pico-8 play session: hold ← + tap ❎

[t = 1 s] hold ← ~1s, tap ❎ ~2×
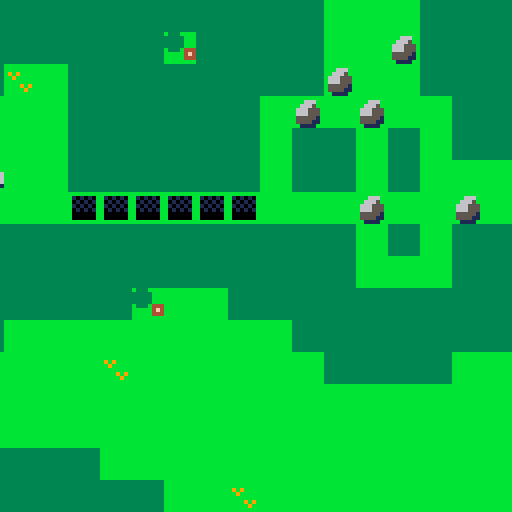
[t = 2 s] hold ← ~2s, tap ❎ ~4×
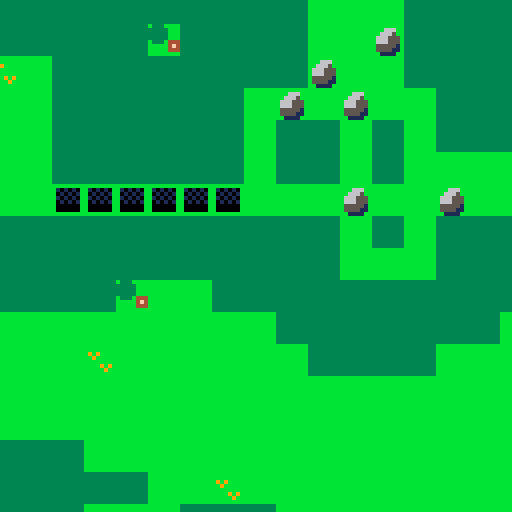
[t = 4 s] hold ← ~4s, tap ❎ ~7×
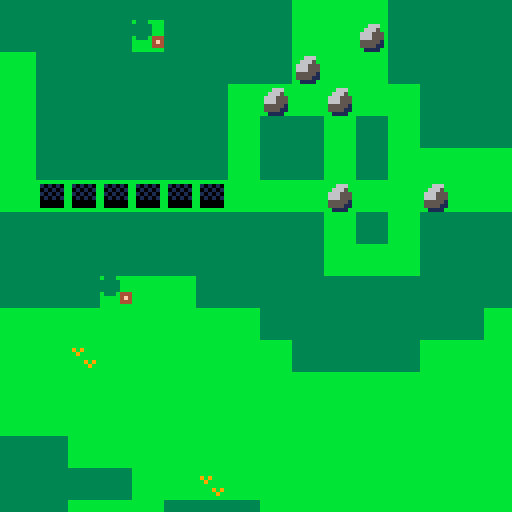
[t = 6 s] hold ← ~6s, tap ❎ ~10×
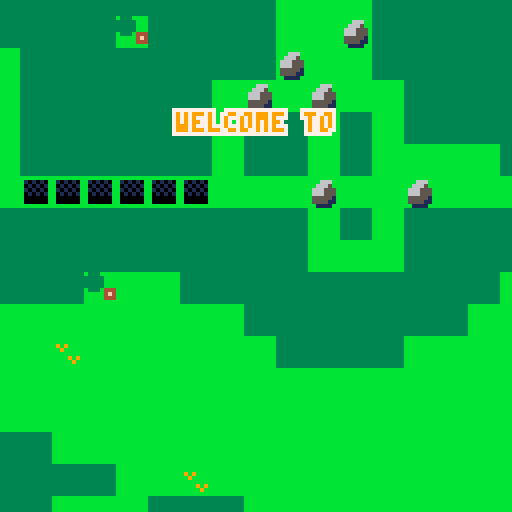
[t = 8 s] hold ← ~8s, tap ❎ ~14×
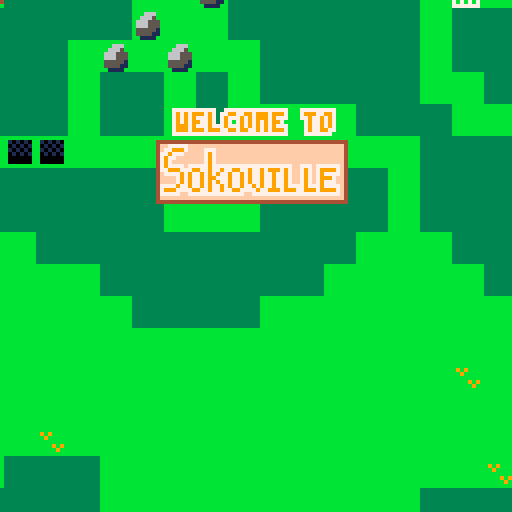

pico-8 cartridge
version 41
__lua__
-- sokoville
-- mike purdy

debug=false
--directions
dir_none=0
dir_up=1
dir_right=2
dir_down=3
dir_left=4
--states
state_title=1
state_game=2
state_end=3
--flags
f_solid=0
f_passable=1
f_hole=2
f_pushable=3
f_item=6
f_spawner=7
--sprites
s_void=0
s_title=10
s_item_frame=125
s_jump_boot=126
s_pull_glove=127
s_player=64
s_end=57
s_lumberjack=66
s_axe=88
s_kid_ball=67
s_ball=68	
s_kid_with_ball=s_kid_ball+16
s_kid_dog=69
s_dog=70
s_kid_with_dog=s_kid_dog+16
s_box=80
s_box_in_hole=81
s_rock=96
s_rock_in_hole=97
s_wood_pile=112
s_broken_bridge_start=36
s_broken_bridge_mid=35
s_broken_bridge_end=34
s_bridge=20
s_single_man=71
s_single_woman=72
s_couple=87
s_letter=113
s_letter_guy=65
s_gold_key=98
s_gold_lock=114
s_silver_key=99
s_silver_lock=115
s_tombstone=51
s_fisherman=73
s_fishing_rod=74
s_fisherman_with_rod=89
s_cop=74
s_gas_can=84
s_boat_man=82
s_button_off=100
s_button_on=101
s_button_lock_closed=116
s_button_lock_open=117
s_chicken=86
s_chicken_man=75
s_chicken_coop=52
s_propane=102
s_grill=53
s_hank_hill=103
s_peggy_hill=104
s_bobby_hill=105
s_luanne_platter=106
s_grandma=91
s_apple=92
s_heli_11=42
s_heli_12=43
s_heli_21=44
s_heli_22=45
--sfx
sfx_rollback=0
sfx_rewind=1
sfx_gateopen=2
sfx_gateclose=3
sfx_taskdone=4
sfx_buttondown=5
sfx_push=6
sfx_walk=7
function _init()
 cartdata('purdy_sokoville')
 music(0, 4000)
 minutes=0
 seconds=0
 state=state_intro
 step=1
 step_size=1
 max_rewind=225
 text_index=0
 build_ent(43*8,41*8,s_player)
 -- camera stuff
 cx,cy=0,0
 cdx,cdy=.7,.2
 cminx,cminy=0,0
 cmaxx,cmaxy=896,384
 -- tasks
 new_task=function(name,desc,ignore_default)
  local t=setmetatable({},{
   __index={
    count=0,
    target_count=ignore_default and 0 or 1,
    add_target=function(s)
     s.target_count+=1
    end,
    increment=function(s)
     s.count+=1
     if s:is_done() then
      sfx(sfx_taskdone)
     end
    end,
    is_done=function(s)
     return s.count>=s.target_count
    end,
   },
  })
  t.name=name
  t.desc=desc
  return t
 end
 tasks={
  new_task('help_old_lady',
   'help the old lady'
  ),
  new_task('return_dog',
   'find and return dog'
  ),
  new_task('deliver_letter',
   'deliver letter'
  ),
  new_task('return_ball',
   'find and return ball'
  ),
  new_task('give_fishing_rod',
   'help the fisherman'
  ),
  new_task('fix_bridge',
   'fix the bridge'
  ),
  new_task('play_match_maker',
   'play match maker'
  ),
  new_task('give_gas',
   'help the guy in boat shoes'
  ),
  new_task('save_bbq',
   'save the bbq'
  ),
  new_task('find_chickens',
   'find all the chickens',
   true
  )
 }
 -- item stuff
 items={
  'nothing',
 -- 'glove',
 -- 'boot',
 }
 equipped_item=1
 ents={}
 holes={
  every={},
  set=function(self,x,y,v)
   self[x]=self[x] or {}
   self[x][y]=v
   add(self.every,v)
  end,
  get=function(self,x,y)
   if not self[x] then
    return nil
   end
   return self[x][y]
  end
 }
 -- pull entities from map data
 for x=0,128 do
  for y=0,64 do
   local s=mget(x,y)
   local f=fget(s)
   -- is tile hole?
   if fget(s,f_hole) then
    holes:set(x*8,y*8,{})
   end
   -- is tile an entity spawn?
   if fget(s,f_spawner) then
    -- set the tile to grass
    mset(x,y,1)
    -- unless in bottom corners
    -- of the map
    if (x<29 and y>39) or 
       (x>110 and y>55) then
     mset(x,y,2)
    end
    local ent=build_ent(x*8,y*8,s)
    save(ent)
   end
  end
 end
 -- link buttons to
 -- button locks
 buttons={}
 button_locks={}
 button_lock_distance=41
 foreach(ents,function(e)
  if e.s==s_button_off then
   add(buttons,e)
  elseif e.s==s_button_lock_closed then
   add(button_locks,e)
  end
 end)
 foreach(button_locks,function(lock)
  lock.buttons={}
  foreach(buttons,function(button)
   if button.x>lock.x+4-button_lock_distance and
      button.y>lock.y+4-button_lock_distance and
      button.x<lock.x-4+button_lock_distance and
      button.y<lock.y-4+button_lock_distance then
    add(lock.buttons,button)
    button.lock=lock
   end
  end)
 end)
 print_map()
end

function build_ent(x,y,s)
 local ent={
  x=x,y=y,
  s=s,
  id=rnd(),
  avoid_hole=true,
  bg_draw=s==s_button_off or
          s==s_button_on,
  is_a=function(self,s)
   return self.s==s
  end,
 }
 ent.pushable=fget(s,f_pushable)
 ent.skip_rewind=not ent.pushable
 ent.is_item=fget(s,f_item)
 local add_to_ents=true
 if s==s_end then
  ent.crossable=true
 elseif s==s_grandma then
  ent.text="welcome to sokoville.\ncan you give me that apple?\n(hold 🅾️ ('z') to rewind)"
 elseif s==s_box then
  ent.can_fill=true
  ent.avoid_hold=false
 elseif s==s_rock then
  ent.can_fill=true
  ent.avoid_hold=false
 elseif s==s_fisherman_with_rod then
  ent.text='thanks a lot.\nfeels good to be back at it!'
 elseif s==s_fisherman then
  ent.text="i'd be fishing right now\nbut someone stole my\nfishing rod."
 elseif s==s_letter_guy then
  ent.text="i'm waiting for a letter\nfrom my son.\ni hope it comes soon."
 elseif s==s_single_man then
  ent.text='i wish i could find\na mate...'
 elseif s==s_single_woman then
  ent.text='where can i find a man\nwho will treat me right?'
 elseif s==s_kid_dog then
  ent.text='can you help me find my dog?'
 elseif s==s_kid_with_dog then 
  ent.text='thanks for finding my dog!'
 elseif s==s_lumberjack then
  ent.text="if you bring me my axe i\ncan give you some wood.\ni forgot it at home."
 elseif s==s_boat_man then
  mset(ent.x/8,ent.y/8,20)
  ent.text="i'm out of gas, can you\nhelp? i have some gloves\nthat you can have if you do."
 elseif s==s_pull_glove then
  mset(ent.x/8,ent.y/8,20)
 elseif s==s_kid_ball then
  ent.text='can you help me find\nmy ball? i lost it in the\nriver'
 elseif s==s_kid_with_ball then
  ent.text='yes! my ball!\nthanks!!'
 elseif s==s_button_off then
  ent.crossable=true
  ent.pushable=false
  ent.skip_rewind=true
 elseif s==s_chicken then
  find_first_task('find_chickens'):add_target()
 elseif s==s_chicken_man then
  ent.text="can you put my chickens in\nthe coop? i'll give you a\nnice pair of boots."
 elseif s==s_couple then
  ent.text="we're so happy we've\nmet eachother."
 elseif s==s_hank_hill then
  ent.text="can't believe i ran out of\npropane. mr strickland\nwould be so embarrased."
 elseif s==s_bobby_hill then
  ent.text="\ni'm starving!"
 elseif s==s_peggy_hill then
  ent.text="i hope hank gets the grill\nworking soon, i have a\nboggle tournament to go to."
 elseif s==s_luanne_platter then
  ent.text="i told buckley to come for\nthe bbq but he can't, he\nhas work at the meglomart."
 elseif s==s_player then
  add_to_ents=false
  player=ent
  ent.skip_rewind=false
 end
 if add_to_ents then
  add(ents, ent)
 end
 return ent
end

increment_timer=function()
 if state==state_end then
  return
 end
 seconds+=dt
 if seconds>59 then
  seconds=0
  minutes+=1
 end
end


function match_entities(e,oe)
 -- end tile
 if e==player and
    oe:is_a(s_end) then
  state=state_end
  e.s=0
  return true
 end
 if e:is_a(s_apple) and
    oe:is_a(s_grandma) then
  del(ents,e)
  oe.text="that was kind of you. see\nwho needs help by holding\n🅾️ and ❎ ('z' and 'x')"
  increment_task('help_old_lady')
  return true 
 end
 --rocks cant push rocks?
 --todo is this a good mechanic?
 --i think it may be
 --confusing for players
 --if oe:is_a(s_rock) and
 --   e:is_a(s_rock) then
 -- e.rollback=true
 -- return true
 --end
 -- give fishing rod to fisherman
 if e:is_a(s_fishing_rod) and
    oe:is_a(s_fisherman) then
  del(ents,e)
  del(ents,oe)
  build_ent(oe.x,oe.y,s_fisherman_with_rod)
  increment_task('give_fishing_rod')
  return true
 end
 -- give lumberjack their axe
 if e:is_a(s_axe) and
    oe:is_a(s_lumberjack) then
  del(ents,e)
  local half_cut=mget((oe.x/8)+1,oe.y/8)
  local cut=half_cut+16
  mset((oe.x/8)+1,oe.y/8,cut)
  build_ent(oe.x+8,oe.y+8,s_wood_pile)
  oe.text='thanks!\nhere, take this wood. maybe\nyou can fix the bridge.' 
  return true
 end
 -- keys and locks
 if (e:is_a(s_gold_key) and
    oe:is_a(s_gold_lock)) or
    (e:is_a(s_silver_key) and
    oe:is_a(s_silver_lock)) then
  del(ents,oe)
  del(ents,e)
  return true
 end
 if e:is_a(s_gas_can) and
    oe:is_a(s_boat_man) then
  del(ents,e)
  oe.text="thanks! these gloves should\nhelp you pull items.\nequip with ❎ ('x')!"
  build_ent(oe.x,oe.y+8,s_pull_glove)
  increment_task('give_gas')
  return true
 end
 -- propane to grill
 if e:is_a(s_propane) and
    oe:is_a(s_hank_hill) then
  del(ents,e)
  increment_task('save_bbq')
  oe.text='i tell you what, your an\nhonorary texan in my book\nfor helping like that.'
  return true
 end
 -- match up the couple
 if (e:is_a(s_single_man) and
    oe:is_a(s_single_woman)) or
    (e:is_a(s_single_woman) and
    oe:is_a(s_single_man)) then
  del(ents,oe)
  del(ents,e)
  build_ent(e.x,e.y,s_couple)
  increment_task('play_match_maker')
  return true
 end
 -- deliver letter to guy
 if e:is_a(s_letter) and
    oe:is_a(s_letter_guy) then
  del(ents,e)
  oe.text='thanks.\ntake this wood. maybe\nyou can fix the bridge.'
  build_ent(oe.x+8,oe.y+8,s_wood_pile)
  increment_task('deliver_letter')
  return true
 end
 -- return dog to kid
 if e:is_a(s_dog) and
    oe:is_a(s_kid_dog) then
  del(ents,oe)
  del(ents,e)
  build_ent(e.x,e.y,s_kid_with_dog)
  increment_task('return_dog')
  return true
 end
 -- return ball to kid
 if e:is_a(s_ball) and
    oe:is_a(s_kid_ball) then
  del(ents,oe)
  del(ents,e)
  build_ent(e.x,e.y,s_kid_with_ball)
  increment_task('return_ball')
  sfx(sfx_taskdone)
  return true
 end
 -- put chicken into coop
 if e:is_a(s_chicken) and
    oe:is_a(s_chicken_coop) then
  del(ents,e)
  local task=find_first_task('find_chickens')
  task:increment()
  if task:is_done() then
   local chicken_man=filter(ents,s_filter(s_chicken_man))[1]
   chicken_man.text='thank you so much!\nuse these boots to\njump over things'
   build_ent(
    chicken_man.x-8,
    chicken_man.y,
    s_jump_boot
   )
  end
  return true
 end
 return false
end

function dir_to_dx_dy(dir)
 if dir==dir_up then
  return 0, -8
 elseif dir==dir_right then
  return 8, 0
 elseif dir==dir_down then
  return 0, 8
 elseif dir==dir_left then
  return -8, 0
 end
 return 0,0
end

function move(e,dir,pull,jump)
 local dx,dy=dir_to_dx_dy(dir)
 local old_x,old_y=e.x,e.y
 e.x+=dx
 e.y+=dy
 local mx,my=e.x/8,e.y/8
 
 -- jump logic is a bit weird
 if jump then
  e.safe_jump=true
  local next_x=e.x+dx
  local next_y=e.y+dy
  local tile=mget(next_x/8,next_y/8)
  -- are we offscreen?
  if tile==s_void then
   e.safe_jump=false
  end
  -- is there a tile that
  -- we would land on?
  if fget(tile,f_solid) or
     fget(tile,f_hole) then
   e.safe_jump=false
  end
  -- is there an entity that
  -- we would land on?
  foreach(ents,function(oe)
   if next_x==oe.x and
      next_y==oe.y then
    e.safe_jump=false
   end
  end)
 end

 -- fix broken bridge
 if e.s==s_wood_pile and
    (mget(mx,my)==s_broken_bridge_start or
     mget(mx,my)==s_broken_bridge_mid or
     mget(mx,my)==s_broken_bridge_end) then
  del(ents,e)
  if mget(mx,my)==s_broken_bridge_end then
   find_first_task('fix_bridge'):increment()
  end
  mset(mx,my,s_bridge)
 end
 if fget(mget(mx,my),f_solid) then
  e.rollback=true
  return
 end
 -- go into hole
 local hole=holes:get(e.x,e.y)
 if hole then
  -- if hole is filled
  -- do nothing
  if hole.filled then
  -- if were the player
  -- then rollback
  -- (hole is 'solid')
  elseif e==player then
   e.rollback=true
   return
  elseif e.can_fill then
   --do nothing
   return
  elseif e.avoid_hole then
   e.rollback=true
   return
  end
 end
 -- if player has pull glove
 -- then pull entities
 if pull then
  foreach(ents,function(oe)
   if e==oe then return end
   if not oe.pushable then return end
   if old_x-dx==oe.x and
      old_y-dy==oe.y then
    e.pulled_ent=true
    move(oe,dir)
   end
  end)
 end
 -- move all other entities
 -- if they shared the same
 -- spot
 foreach(ents,function(oe)
  -- stop if entity is
  -- same as other entity
  if e==oe then return end
  -- if they dont share same
  -- spot, then stop
  if e.x~=oe.x or
     e.y~=oe.y then
   return
  end
  -- pick up item
  if oe.is_item and
     not oe.picked_up then
   del(ents,oe)
   oe.picked_up=true
   if oe.s==s_jump_boot then
    --add-sfx
    add(items,'boot')
   elseif oe.s==s_pull_glove then
    --add-sfx
    add(items,'glove')
   end
   return
  end
  -- if other is crossable
  -- then do nothing
  -- aka move successfully
  if oe.crossable then
   return
  end
  
  local is_match=match_entities(e,oe)
  if is_match then
   return
  end
  -- if other is pushable
  -- try to move it
  if oe.pushable then
   move(oe,dir)
   e.pushed_ent=true
   return
  end
  e.rollback=true
 end)
end

function lerp(a,b,t)
 return a+t*(b-a)
end

function save(e)
 if e.skip_rewind then
  return
 end
 e.prev=e.prev or {}
 local tosave={
  x=e.x,
  y=e.y
 }
 add(e.prev,tosave)
 if #e.prev>max_rewind then
  deli(e.prev,1)
 end
end

function rewind(e)
 if e.skip_rewind then
  return
 end
 local prev=deli(e.prev)
 if not prev then return end
 e.x,e.y=prev.x,prev.y
 if #e.prev==0 then
  save(e)
 end
end

function _update()
 local target_fps = stat(8)
 dt = 1 / target_fps intro_update()
 gameover_update()
 increment_timer()

 -- reset entities
 player.safe_jump=false
 player.rollback=false
 player.pushed_ent=false
 player.pulled_ent=false
 player.ox,player.oy=player.x,player.y
 old_text=text
 text=nil
 foreach(holes.every,function(h)
  -- do filled check against
  -- entity from last frame
  h.filled=h.ent and
           h.ent.x==h.x and
           h.ent.y==h.y
  -- if were not filled by
  -- same entity as last frame
  -- reset the hole
  if h.ent and
     not h.filled then
   h.ent.filling=false
   h.ent.hole=nil
   h.ent=nil
  end
 end)
 foreach(ents,function(e)
  e.rollback=false
  e.crossable=e.hole
  e.ox,e.oy=e.x,e.y
  if e.text and next_to(player,e) then
   text=e.text
  end
  -- reset buttons
  e.just_triggered=e:is_a(s_button_on)
  if e:is_a(s_button_on) then
   e.s=s_button_off
   e.crossable=true
  end
  if e:is_a(s_button_off) then
   e.crossable=true
   if e.x==player.x and
      e.y==player.y then
    e.s=s_button_on
   end
   foreach(ents,function(oe)
    if e~=oe and
       e.x==oe.x and
       e.y==oe.y then
     e.s=s_button_on
    end   
   end)
  end
  if e:is_a(s_button_on) and
     not e.just_triggered then
   sfx(sfx_buttondown)
  end
  -- check for hole
  local hole=holes:get(e.x,e.y)
  if hole and
     not hole.filled and
     e.can_fill then
   hole.filled=true
   e.crossable=true
   e.filling=true
   hole.ent=e
   e.hole=hole
  end
  local player_gone=player.s==0
  if e:is_a(s_heli_11) or
     e:is_a(s_heli_21) then
   e.s+=1
   if player_gone then
    e.x-=1
    e.y-=.25
   end
  elseif e:is_a(s_heli_12) or
         e:is_a(s_heli_22) then
   e.s-=1
   if player_gone then
    e.x-=1
   end
  end
 end)
 foreach(button_locks,function(lock)
  lock.s=s_button_lock_open
  lock.crossable=true
  foreach(lock.buttons,function(button)
   if button.s==s_button_off then
    lock.crossable=false
    lock.s=s_button_lock_closed
   end
  end)
 end)
 local text_dt,text_length=text and .5 or -.5-.5,text and #text or 999
 text_index=clamp(0,text_index+text_dt,text_length)
 -- player input
 local dir=dir_none
 if btnp(⬅️) then
  dir=dir_left
 elseif btnp(➡️) then
  dir=dir_right
 elseif btnp(⬆️) then
  dir=dir_up
 elseif btnp(⬇️) then
  dir=dir_down
 end
 
 if state~=state_game then
  dir=dir_none
 else
  -- show tasks
  show_tasks=btn(❎) and btn(🅾️)
  should_rewind=btnp(🅾️)
  switch_item=btnp(❎) and not show_tasks
 end
 if switch_item then
  equipped_item+=1
  if equipped_item>#items then
   equipped_item=1
  end
 end
 -- rewind
 if should_rewind and
    not show_tasks then
  rewind_delay=5
  rewind(player)
  foreach(ents,rewind)
  step-=1
  if step<1 then
   step=1
  else
   sfx(sfx_rewind)
  end
  return
 end
 -- do nothing if player
 -- did not move
 if dir==dir_none then
  return
 end
 -- if we move, then increment
 -- step.  step is used for
 -- saving and rewinding
 -- state
 step+=1
 -- move the player
 -- this will recursively
 -- update all movable
 -- entities that player
 -- collides with
 -- any entity that fails
 -- to move, will be marked
 -- with 'rollback',
 -- and all entities will need
 -- to them be rolledback
 local jump=items[equipped_item]=='boot'
 local pull=items[equipped_item]=='glove'
 move(player,dir,pull,jump)
 local rollback=player.rollback
 foreach(ents,function(e)
  rollback=rollback or e.rollback
 end)
 if rollback and
    player.safe_jump then
  local dx,dy=dir_to_dx_dy(dir)
  player.x+=dx
  player.y+=dy
 elseif rollback then
  sfx(sfx_rollback)
  -- decrement step if we
  -- couldnt move
  step-=1
  player.x=player.ox
  player.y=player.oy
  foreach(ents,function(e)
   e.x,e.y=e.ox,e.oy
  end)
 else
  if player.pushed_ent then
   sfx(0)
  elseif player.pulled_ent then
   sfx(0)
  end
  sfx(sfx_walk)
  save(player)
  foreach(ents,save)
  -- no rollback means we
  -- successfully moved
 end
 -- check all tasks
 local tasks_left=filter(tasks,function(t)
  return not t:is_done()
 end)
 if #tasks_left==0 then
  add(tasks,new_task(
   'leave_sokoville',
   'leave sokoville'
  ))
 end
end 

function _draw()
 if state==state_game then
  cx,cy=player.x-60,player.y-60
 end
 cx=clamp(cminx,cx,cmaxx)
 cy=clamp(cminy,cy,cmaxy)
 camera(cx,cy)
 cls()
 map()

 for _,e in pairs(ents) do
  if e.bg_draw then
   spr(e.s,e.x,e.y)
  elseif e.s and e.filling then
   spr(e.s+1,e.x,e.y) 
  end
 end
 for _,e in pairs(ents) do
  if e.s and
     (not e.filling and
      not e.bg_draw) then
   spr(e.s,e.x,e.y) 
  end
 end
 
 -- draw player
 spr(player.s,player.x,player.y)
 if text then
  local y=cy+100
  -- if player.y/cameray
  -- is close to bottom of map
  -- then draw text ontop of
  -- screen instead of
  -- on bottom
  if player.y > 440 then
   y-=92
  end
  rectfill(cx+8,y,cx+120,y+20,1)
  print(sub(text,0,text_index),cx+10,y+2,7)
 end
 -- debug
 if debug then
  color(7)
  cursor(cx,cy+10)
  print('mem(cur): '..flr(stat(0)))
  print('mem(max): 2048')
  print('    ents: '..#ents)  
  foreach(button_locks,function(lock)
   foreach(lock.buttons,function(button)
    line(lock.x+4,lock.y+4,button.x+4,button.y+4,10)
   end)
   rect(lock.x+4-button_lock_distance,
        lock.y+4-button_lock_distance,
        lock.x-4+button_lock_distance,
        lock.y-4+button_lock_distance,
        9)
  end)
 end
 -- draw item
 if state==state_game then
  local item=items[equipped_item]
  if item=='glove' then
   spr(s_pull_glove,cx,cy)
  elseif item=='boot' then
   spr(s_jump_boot,cx,cy)
  end
  spr(s_item_frame,cx,cy)
 end
 
 if show_tasks then
  rectfill(cx+8,cy+5,cx+120,cy+125,1)
  local i=1
  print('tasks:',cx+17,cy+10,7)
  for _,task in ipairs(tasks) do
   i+=1
   print(task.desc,cx+17,cy+i*10,7)
   if task:is_done() then
    print(chr(17),cx+11,cy+i*10,7)
   else
    print(chr(18),cx+11,cy+i*10,7)
   end
  end
 end
 gameover_draw()
 intro_draw()
end

-->8
-- random crap

function cprint(msg,x,y,c1)
 print(msg,x-(#msg*2),y,c1)
end
function pprint(msg,x,y,c1,c2)
 cprint(msg,x-1,y-1,c2)
 cprint(msg,x-1,y  ,c2)
 cprint(msg,x-1,y+1,c2)
 cprint(msg,x,  y-1,c2)
 cprint(msg,x,  y+1,c2)
 cprint(msg,x+1,y-1,c2)
 cprint(msg,x+1,y  ,c2)
 cprint(msg,x+1,y+1,c2)
 cprint(msg,x,  y  ,c1)
end

function clamp(min_val,val,max_val)
 if val<min_val then
  return min_val
 elseif val>max_val then
  return max_val
 end
 return val
end

function next_to(e1,e2)
 local h=e1.y==e2.y and
         (e1.x+8==e2.x or
          e1.x-8==e2.x)
 local v=e1.x==e2.x and
         (e1.y+8==e2.y or
          e1.y-8==e2.y)
 return h or v
end

function find_first(tbl,fn)
 return filter(tbl,fn)[1]
end

function find_first_task(name)
 return find_first(tasks,function(t)
  return t.name==name
 end)
end

function increment_task(name)
 find_first_task(name):increment()
end

function filter(tbl,fn)
 local result={}
 foreach(tbl,function(o)
  if fn(o) then
   add(result,o)
  end
 end)
 return result
end

-- find entities with same
-- sprite
function s_filter(s)
 return function(e)
  return e.s==s
 end
end

function xy_filter(x,y)
 return function(e)
  return e.x==x and e.y==y
 end
end

function center_print(msg,x,...)
 local m=tostr(msg)
 print(m,x-(#m*2),...)
end
-->8
--intro
intro_update=function()
 if state~=state_intro then
  return
 end
 intro_time=(intro_time or 0)+dt
 cx+=cdx
 cy+=cdy
 if cx>=cmaxx or cx<=cminx then
   cdx*=-1
 end
 if cy>=cmaxy or cy<=cminy then
   cdy*=-1
 end
 if intro_time>8 and
    (btnp(🅾️) or btnp(❎)) then
  state=state_game
 end
end

intro_draw=function()
 if state~=state_intro then
  return
 end
 if intro_time>2 then
  pprint('welcome to',cx+64,cy+28,9,7)
 end if intro_time>3 then
  spr(s_title,cx+39,cy+35,6,2)
 end if intro_time>4 then
  pprint("move:     ⬆️,⬇️,⬅️,➡️    ",cx+64,cy+88, 14,13)
 end if intro_time>5 then
  pprint("rewind:   🅾️ or z     ",   cx+64,cy+96, 14,13)
 end if intro_time>6 then
  pprint("item:     ❎ or x     ",   cx+64,cy+104,14,13)
 end if intro_time>7 then
  pprint("tasks:    🅾️+❎ or z+x ",  cx+64,cy+112,14,13)
 end if intro_time>8 then
  pprint("❎ or x to start", cx+64,cy+120,time(),time()+1)
 end
end
-->8
--gameover

gameover_update=function()
 if state~=state_end then
  return
 end
 gameover_time=(gameover_time or 0)+dt
 if gameover_time>5 then
  gameover_time=5
 end
end

function gameover_draw()
 if state~=state_end or
    not gameover_time then
  return
 end
 local y=cy+128-gameover_time*40
 rectfill(cx,cy+128,cx+128,y,11) 
 color(8)
 pprint('thank you for playing',cx+64,y+90,7,4)
 spr(s_title,cx+40, y+110, 6, 2)
 local s=flr(seconds)
 if seconds<10 then
  s='0'..s
 end
 local t=minutes..':'..s
 if gameover_time>=5 then
  pprint('time   '..t,cx+64,y+180,7,4)
 end
end
-->8

local sprite_to_ldtk={
 [1]=2,   -- grass
 [5]=3,   -- water
 [3]=4,   -- tree
 [4]=12,  -- rock
 [21]=7,  -- cut tree
 [37]=8,  -- tree stump
 [6]=5,   -- sidewalk
 [17]=6,  -- path
 [20]=9,  -- bridge
 [48]=10, -- corn
 [54]=11, -- fence
 [55]=11, -- fence
 [2]=13,  -- sand
}
function print_map()
 local filename='map.csv'
 printh('',filename,true)
 for y=0,63 do
  local row=''
  for x=0,127 do
   local sprite=mget(x,y)
   local ldtk_val=sprite_to_ldtk[sprite] or 1
   row=row..ldtk_val..','
  end
  if y==63 then
   row=sub(row,0,#row-1)
  end
  printh(row,filename)
 end
end
__gfx__
00000000bbbbbbbbffffffff3333333344444444cccccccc66666666000000000000000000000000444444444444444444444444444444444444444444444444
00000000bbbbbbbbffffffff3333333344444444cccccccc666666650666666666666666666666604ff77777fffffffffffffffffffffffffffffffffffffff4
00000000bbbbbbbbffffffff3333333344444444cccccccc666666660666666666666666666666604f779997ffff777ffffffffffffffffffffffffffffffff4
00000000bbbbbbbbffffffff3333333344444444cccccccc666666660666666666666666666666604779777fffff797ffffffffffffffffffffffffffffffff4
00000000bbbbbbbbffffffff3333333344444444cccccccc6666666506666666666666666666666047977fffffff797ffffffffffffffffffffffffffffffff4
00000000bbbbbbbbffffffff3333333344444444cccccccc666666660666666666666666666666604797ffffffff797ffffffffffffffffffffffffffffffff4
00000000bbbbbbbbffffffff3333333344444444cccccccc666666660666666666666666666666604797777f77777977777777777777777777ff777f777777f4
00000000bbbbbbbbffffffff3333333344444444cccccccc656656650666666666666666666666604779997779977977977997797797999797ff797f799997f4
bbbbbbbbbbbbbbbbcccccccccccccccc11111111b333bbbb555555550666666666666666666666604f77779797797979779779797797797797ff797f797777f4
bbbbbbbbbfbbfbbfcccc7777cccccccc4441444133333bbb555555550666666666666666666666604ffff79797797997779779797797797797ff797f79997ff4
b9b9bbbbbbbbbbbbcccc6ccc6ccccccc4441444133333bbb555555550666666666666666666666604ffff79797797979779779797797797797ff797f79777ff4
bb9bbbbbfbfbbfbbccccc6ccc6cccccc4441444133333bbb555555550666666666666666666666604777797797797977979779779797797797777977797777f4
bbbbbbbbbbbbfbbbccccc666666c777744414441b333b444555555550666666666666666666666604799977779977977977997777977999799977999799997f4
bbbb9b9bbbfbbbfb55cc66777777777c44414441bbbbb4f455555555066666666666666666666660477777ff77777777777777ff7777777777777777777777f4
bbbbb9bbbbbbbfbf5777778888877ccc44414441bbbbb444555555550666666666666666666666604ffffffffffffffffffffffffffffffffffffffffffffff4
bbbbbbbbbfbfbbbb5c888877777ccccc11111111bbbbbbbb55555555066666666666666666666660444444444444444444444444444444444444444444444444
bbbbbbbbbbbbbbbb1cccccccccccccccccccccc1bbbbbbbb00000000066666666666666666666660666666555555556655550000666600000000000000000000
bbffffbbb101010b1ccccccccccccccccccccc14b444bbbb00000000066666666666666666666660000001100000011000000560000006500000000000000000
b4ffff4bb010101b1ccccccccccccccccccccc14b4f4bbbb00000000066666666666666666666660000cc222000cc22220005566200066550000000000000000
bffffffbb101010b1ccccccccccccccccccccc14b444bbbb0000000006666666666666666666666000cc222200cc222220006655200055660000000000000000
bfff4ffbb010101b41cccccccccccccccccccc14bbbbb44400000440066666666666666666666660022222220222222222ddd65022ddd5600000000000000000
bffffffbb000000b41ccccccccccccccccccccc1bbbbb4f404444400066666666666666666666660002222220022222222111100221111000000000000000000
bb4fff4bb000000b41ccccccccccccccccccccc1bbbbb44400044400066666666666666666666660000100000001000010000000100000000000000000000000
bbbbbbbbbbbbbbbb1cccccccccccccccccccccc1bbbbbbbb0040040000000000000000000000000000dddddd00dddddddd000000dd0000000000000000000000
444a444affffffffbb6666bb006666002222222200000000bbbbbbbbbbbbbbbb00000000bbaaaabbeeeeeeee0000000000000000000000000000000000000000
a4aaa4aaf101010fb666666b066666608777777800006600b77bb77bbbb77bbb01111110babbbbabeeeeeeee0000000000000000000000000000000000000000
4a4b4a4bf010101fb655556b065556608777777800000660b77bb77bbbb77bbb01111110ab9bb9baeeeeeeee0000000000000000000000000000000000000000
aaabaaabf101010fb666666b066666608777117800000660b77bb77bbbb77bbb01111110ab9bb9baeeeeeeee0000000000000000000000000000000000000000
4b4b4b4bf010101fb666666b066666608777117800444660bbbbbbbbbbbbbbbb01111110ab9999baeeeeeeee0000000000000000000000000000000000000000
4b444b44f000000fb655556b066555608777117805555550bbbbbbbbbbb77bbb01111110ab9bb9baeeeeeeee0000000000000000000000000000000000000000
4b444b44f000000fb666666b066666608bbb94b805111150bbbbbbbbbbb77bbb01111110ba9bb9abeeeeeeee0000000000000000000000000000000000000000
44444444ffffffffbbbbbbbb000000008bbb49b805000050bbbbbbbbbbb77bbb01111110bbaaaabbeeeeeeee0000000000000000000000000000000000000000
00044000000000000001100000000000000000000000000000000000000dd0000004400000002200000040000000000000000000000000000000000000000000
004ff000000ff000001440000000000000000000000000000000000000dff000004ff40000004220000404000000000000000000000000000000000000000000
000ff000000ff000000440000000000000088000000000000000000000fff000004ff400000044200040007000ff000000000000000000000000000000000000
000f000000777700000400000004400000887800000ff00000740000000f000004022040000033200040007000ff000000000000000000000000000000000000
088888000f7777f0042224000004400000888800000ff0000774000000ccc0000022220000003300004000700999000000000000000000000000000000000000
0f888f000f7777f0042224000099990000088000003333000077000000ccc000002cc20000004200040000700999440000000000000000000000000000000000
001110000001100000122000004194000000000000f13f000074740000f4400000fccf0000002200020006700110040000000000000000000000000000000000
0010100000011000001010000001100000000000000110000070070000044000000cc00000002200020000600110040000000000000000000000000000000000
00000000000000000007700000000000000000aa00000000000000800dd004400000060000000220000110000000000000000000000000000000000000000000
0999999009999990000777000000000000000aa000000000000008800ff04ff40055556004000422001111000066000000000300000000000000000000000000
09ffff9009ffff90000ff0000000000000888aa000000000000007790ff04ff40055556007400442000ff000066f000000883800000000000000000000000000
099999900999999000ccc00004400000088888800ff07400770077700f00422400040560070403320011110000ff000008888880000000000000000000000000
09ffff9009ffff9000fcc00004400880088888800ff7740077777770cccc222200040600070043300011a1000ee0000008888880000000000000000000000000
099999900999999000f1100099998878088888803333770007777700cccc2cc20004000070000420001111000ee4400008888880000000000000000000000000
0444444001111110000110004194888808888880f13f7474007a7000f44ffccf000400007000022000f11f000330400008888880000000000000000000000000
0444444000000000000ff000011008800888888001107007000aa00004400cc00004000070000220000110000330400000888800000000000000000000000000
00000000000000000000000000000000000000000000000000000000000440000000000000000000000000000000000000000000000000000000000000000000
00066600066666600000000000000000022222200222222000000000000ff0000004400000000000000aa0000000000000000000000000000000000000000000
0066650006666650999000006660000002eeee2002dddd2000666000000ff000004ff4000000000000aff0000000000000000000000000000000000000000000
0666555006666650949999996566666602eeee2002dddd200666660000777700000ff000000ff00000aff0000000000000000000000000000000000000000000
0666555006666650949999996566666602eeee2002dddd2007ccc7000077770000bbbb00000ff00000f33f000000000000000000000000000000000000000000
0555551005666650999119196661161602eeee2002dddd200777770000f77f0000fbbf0000dddd0000ffff000000000000000000000000000000000000000000
0555511005555550111001011110010102222220022222200666660000f11f00000dd00000f3df00000880000000000000000000000000000000000000000000
0011110000000000000000000000000000000000000000000566650000011000000dd00000033000000ff0000000000000000000000000000000000000000000
00000000000000000000000000000000707070700000000000000000000000000000000000000000000000000000000000000000ee0000ee0000000000f0f000
00010000000070000099990000555500707070700000000000000000000000000000000000000000000000000000000000000000e000000e000000000020f0f0
00141000000777000990909005505050707070700000000000000000000000000000000000000000000000000000000000000000000000000224000000212120
001441000077777090909009505050057070707000000000000000000000000000000000000000000000000000000000000000000000000022240000f0222210
00114411077777009090904950505045707070700000000000000000000000000000000000000000000000000000000000000000000000000222400011222210
01441441007770009090904950505045707070700000000000000000000000000000000000000000000000000000000000000000000000000222242001222210
14410141000700009090900950505005707070707070707000000000000000000000000000000000000000000000000000000000e000000e0222222000122210
01100010000000009999999955555555777777707777777000000000000000000000000000000000000000000000000000000000ee0000ee0111111000111110
30104646464610101010101010103051101010101010101010111010101010101010101010101010105050501010101010011010101010101010101010111110
10101010101010101010101010101010101010101010101010101010111110101010303030301130303030101010101010101010101010101051511010105251
30473030303030303030303030303010101010101010101010101010101010101010101010101010105050501010101010101010101010101010101010111010
10101010101010101010101010101010101010101010101010101010111110101010303030301130303051101010101010101010101010101010101010525151
40101065061210101010101010101010111010101010101010111010101010101010101010101010105050501010101010101010101010101010101010111010
10101010101010101010101010101010101010101010101010101010111111111010103030111111301010101010101010101010101010101010101010525130
40404040404010101010101010101010101011101011111010111010101010101010101010101010505050101010101010101010101010101010101011111010
10101010101010101010101010101010101010101010101010101010111111111010111111111111101010101010101010101010101010101010101010513040
40404040401010101010101010101010101110101010111111111110111110101010101010101010505050101010101010101010101010101010101011101010
10101010101010101010101010101010101010101010101010011010101011111111111111111110101010101010101010101010101010101010101030303040
40404040201010101010101010101010101010101010101010101010101111111111111111114141223242414160606060606060606060606010101011106060
60606060606060101010101010101010101010011043101065101010101010111111111010111111111010101010101010101010101010101010101040404040
40402020101001101010101010101020202020101010101010011010101010101011111010101010505050101010101010111010101010106060606060606010
10101010101060107363636310107310101010731010100110101010101010111110101010101111111111101010101010101010010110100110101020204040
40402020201010200110101020202020202020202010101010101010101010101011101010101010505050101010101010101010101010101010101010101010
10101010101060107310101010107310101010731070808080901010101011111110101010101010101111111110101010101010101010101010101010204020
40402010101020101020202020202020202020202020201010101010101010101111101010101050505050636363631010101010101010101010101010101010
10101010101060107310101010107310101010736572828283921010101011111010101010101010101010101011101010101010101010101010102020202050
40402020202020202020202020202020202020202020202020202010101010101110101010101050505050104612471010101010101010101010101010101010
7080809010106010731010101010731010101073101010101110b410101111101010101010101010101010101011101010101010101010101010101020202050
40402020202020202020202020202020202020202020202020202010101010101110101010101050505050101063636363636363731070809010101010101010
71818191101060107334708080809010101010731010101011101010101111101010101010101010101010101011111010101010101010101010101020202050
40402020202020202020202020202020202020202020202020202010101010101110101010101050505050101010101010101010731071819185101010101010
71818191101060107310718181819110101010636363636311111111111110011010101010101010101010101010111010101010101010101020202020205050
40404020404040202020202020202020202020202020202020202010101010101110101001101010505050505063636363630605731072839210101010011010
72838292101060106363728283829210101010101010101001101011111010101010101010101010101010101010111010101010101010102020202020205050
40404040404040404020202020202020202020202020202020202010101010101110101010101010105050505010101010471010731010606060601010101010
10601010100160101010101060101010101010101010101010101011101010101010101010101010101010101010111110101010101010101020202020205050
40404040404040404040202020202020202020202020202020202010101010101111101010101010101050505010061010734646731010101010601010101010
54601010101060101010101060101010101010101010101010101111101010101010101010101010101010101010111110101010101010102020202020205050
40404040404040404040402020202020202020202020202020202020101010101011736363636363636350505050127080809063631010606060606060606060
60606060606060606060606060606060606060606011111111111111101010101010101010101010101010101010101110101010101010102020205050505050
40404040202020404040404040404040402020202020202020202020101010101011731001101011030303505050057181819110606060601010101010601010
10101010101010101010106010101010101010101010101010101011101010101010101010101010101010101010101110101010202020202050505021315050
40404020200620202040404020202020202020202020202020202020101010101011731010101011030350505050127282839260601010101010101010601010
10100110101010101010106010101010101010101010101010101011101010101010101010101010101010101010101111111111414141414141414141255050
404040402020202020204040204040402020202020202020202020202010101010117370808090110303505050b5101010101010011010101010101010601010
10101010101010011010106060606060601010101010101010101011100110101010101010101010101010101010101111101010202020202050505041415050
40404040404020202020202020204040402020202020202020202020202010101011737283829211030350505010731010101010101010101010011010601010
10101010101010101070808080808090601010101010101010101011111111101010101010101010101010101010101111101010101020202020505050505050
404040404040202020202020202040404020202020202020202020202020101010112711111074110350505050c5731010101010101010101010101010601010
10101010101010101071818181818191601010101010101010101011111011111110101010101010101010101010111111101020202020202020205050505050
40404040404040202020202020202040404040404040202020204020202010101073630110101001035050505010731010107080808080808080809010601010
10101010101010101072828282828392601010101010101010101011111010111111111111111111101010101011112020202020202020202020205050505050
40404040404040404020202020404040404040404040202020404040202010101073030303030303035050101010101010107181818282828281819110606060
60606060606060606060606060606060601010101010101010101010111010101010101010101011111111111111202020202020202020202020205050505050
40404040404040404040204040404040402020204040402040404040402010101073030303030303035050101010101010107181911010051271819110101010
10107363637310101010107080906010101010101010101010101010111010101010101010101010101010101020202050505050505050502020205050505050
40404040404040200620202720202020202026204040404040404040402010101073030350505050505050101010101010107181911065301071819110101010
10107310106363636363637283926010101010101010101010101010111010011010101010101010101010102020402020200620204620502020205050505050
40404040404040204040204040404040402020204040404040404040404010101073030303030303505051101010101001117181911012051071819110101010
10107310101010101010107360606010101070808080901010101010111010101010101010101010101010404040404040202050502050504750505050505050
40404040404040204040204040404040402020204040404040404040404010101073100303030303505051515210101010107283926363631072839210101010
1010731010861010a6961010101060101010718181819110101010101110101010736363636363636363404040204040404006505020505020a4205050505050
40404040404040204040064040404040402020404040404040404040404010101073101010101010505030305110101010101410101010101010101010101010
10107310106210100110101073106010011072828382920510101010114610101073101010101010303030404020404020202050502050502020205050505050
40202620131313202020202020404040402020204040404040404040402010101063636363736510505030305110101010101010101010101010101010101010
10107310765310101010101073106060606060606060606060111111111111111147111111116510106530404040405020200620200620465050505050505050
40202020404040404040202020404040402020200620202020202013202010101010101010731010505030303051101051511010101110101010101010101011
10107310101010101010101073011010101001108410011010101010101010101073101010101040403030402040505050505050502050505050505050505050
40404040404040404040202020404040402020204040404040404040202010101010101010636363505050303051515130511010100110101010011010101001
10516363636363636363636363101010101010101010101010101010101010101073101010303040513040404040505050505050505050505050505050505050
40404040404040404040404040404040404040404040404040404040404030303030303030303030505050303030303030303030303030303030303030303030
30303051303030303030303030303030303030303030303030303030513030303030303030303030404030404040405050505050505050505050505050505050
__gff__
000000010101000101010000000000000000010100010001010100000000000000040101010180010101810181010000000401888081010100800000000000008080808088808888888088800000000088808080888088808880808088000000880088888080888080808080808080808888808080800000808080808080c0c0
0000000000000000000000000000000000000000000000000000000000000000000000000000000000000000000000000000000000000000000000000000000000000000000000000000000000000000000000000000000000000000000000000000000000000000000000000000000000000000000000000000000000000000
__map__
0303030303030303030303030303030303030303030303030303030303030303030303030303030303030303030303030303030303030303030303030303030303031503030303030303030303030303030303030303030303030303030303030303030303030303030303030303030303030303030303030303030303030303
0303150303030303030303030303010101030303030303030301506401010303030505050505050505050505055003050505050505030303030303030303030101030303030303030303030303010101010101010101010101010101010101010160215601010101010101010103030101010101010101010101010103030303
0303030303030303031503030303010160030303030303017401010101010303050505050505050501050101010103050505010105050505030303030303030101010101600103030303030301010101252525030301010303030303030303030303030303030303030303010103030103030303030303030101016001010303
03030303100103030303030303036001010303030303030103035003640303030305050505050505050505050101030505052a2c05050505050505012121210101036001011003030303150301010101252525030303030303030303030303030303030303030303030303010303010103030303030101030301010101010103
0303010101010303030303030160016001010303030303010303010101010103030505050505050501050501010103050505390505050505050505010505050101010101030101030303010101010101252525250303030303030303030303030303030303030303030303010303010303010101016001030301010101600103
0301010101010303030303030103030103010303030303010103030303030101010505050505050505050501036403050505010505050505050505010505050501010101036001010101011001010101012525250303030303030303030303030303030303030303030303010303010303010303030301010301010101010103
0301016301010303030303030103030103010101010303030101010103030303010505050505050501050501030303050505010505050505050505010505050505050501010101010101010101010101010101252525252503030303030303030101010103030303030303010303010303010303030301010303030101010303
0301010101012121212121210101016001016001010101030303030103030301010105050505050505050501010174740101010505050505050505016001210171010101010101010101010101010101010101252525250125151503030303030146010103030303030303010303012121010101010101010303030301010303
0303010303030303030303030303030103010303030301030303035403030303010105050505050501050505050505050505050505050505050505050505050505050505050501010101010101010101010125252501010101252515030303030101010101010101030303010303030303030303030360030303030301010303
0303600303030303030303030303030101010303030301030303030103030303010105050505050505050505050505050505050505050505050505050505050505050505050505010101010101010101010125010111421511012525150303030101030303030301010103010101010101010303030301030303030101030303
0303010303030303150101030303030303030303030101010303030150640303010101050505050501050505050505050505050505050505050505050505050505050505050505010101010101010101110111111101011101010125150303030101010174010101010103010101010101010303010101030303030101030303
0303210301010101010101010103030303030303010101010103030103030301010101010105050505050505050505050505050505050505050505050505050101010101010101010101010101010101011111111101010101010125150303030101030303030303010103031501010101010303010303030303030101010303
0303010101010110010101010101030303030101010101010101037403010101010101010101010501050505050505050505050505050505050505050505010101010101010101010101010101010101011111110111110101010125150303030101010103646403030103030303030303010303010303031503030101010303
0301010101010101010101010101010101010101010101010101010101010101010101010101010101050505050505050505050505050505050505050101010101010101010101011001010101010101011111111111250111010125151503030301030103016403030103030303030303010303010303030303030101010303
0301010101010101010101010101010101010101010101011001030303030301010101010101010101050505050505050505050505050505050505010101010101010101010101010101010101010101010111111111252501012525151503030301030160010103030103030303030303010303010103030303030301010303
0303030303030301010101010101010101010101010101010101030303030315010101010101010101050505050505050505050505050505010101010101010101010101010101010101010101010101010111111111012525252515030303030301600103010103010103030101030303010103030101030303030301010103
0303030303030303030101100101010101010101010101010101010303030303010101010110010101050505050505050505050505050505050101010101010101010101010101010101010101010101010101111111010101010101010303030301036003010103010101010101030303010103030301030303030301010103
0303030303030301010103030301010101010101010101010110030303030303010101010101010105050505050505050505050505010101010101010101010101010101010101010101010101010101010101111101010101010101010103030301010101010103030303030301030303010101030301010303030301010103
0303030101506401010303030301010101010101010101030303030303030303010101010101010505050505050505050505050101010101010101010101010137363637010101010101010101010101010101111101010101010101010103030301010103010103030303030301030303010101010303010303030301010303
0303030164010301010303030303010101010101010101030301010101030303010101010101010101010505050505050501010101010101010101010101010137010137010101010101010101010101010101111101010101010101010101030303030303030303030303030301030301010101010303010303030301010303
0303030350030301030303030303030101010101010110030301030301030303010101010101010101440105050505050101010101010101010101010101010137015637010101010101030303030303010101101111111111111111111101030303030303031503030303030301030301010101010101010303030301030303
0301740101010101010303030303030101010101010103036401010301030303030101010101010501010105050505050101010101010101010101010101010137010137010101010103030303030303030101011111111111111111111101030303030303030303030303030301030303030301010101010103030321030303
0301030101030101010303030303030101010101010103036401500301030303031001010101010505050505050505050101010101010137363636363636363632327436363701011003030303030303030303010101010101010101111101030303030303030303030303030101030301010303030101010103030301030303
0301030101030303030303030303030303010101010103036450010301010103030101010101010505050505050505050549010101010137010132100101010110010101323701010103030303150303030303030301010101010101111101010315030303030303010101010101010101010303030303010103030301030303
0301030303030303030303010103030303030101010103030301500303030103030101010101010505050505050505050101010101010137013201010101013232010110643701010101010303030303010101030303010110010101111101010303030303030303010303030303030303010301010103030103030301010303
0301010103030303030303015603030303030101010174667401010101030103030101010101010105050505050505050101010101010137011001010101010101010101013701010101010103030150010301030303030301010101111101030303030303030303010303030303030301010303010101010101010101010315
0303030101016301010101010101010173010101010103030301010101031103030101010101010101010505050505050101010101010137013201323201011001010132013701010101111111010103011064015601740101010101111101010303030303030160010303030303030301010101010101030101030303030303
0303031503030303010101010303030303010101010103030301010303030103030101010101010101010105050505010101010101010137013301010101013201320101323701010111110103030101010103010303030301010101111101010303030303010160010103030303030303030303010303030101030303030303
0303030303030303030301010303030303010101011001150303030301011001010101010101010101010505050501010101010101010137013201100101010101010132013701010111010103030301030101010303030301010101111101010303030303016001600303030303030303030303010303030303032515151515
0303030303030303030303030301010103030101010101010101010101110101010101010101010101050505050101010101010101010136363636363637733736363636363601010111010101030301010103030303010101010101111101010103030303600160010303030301010103030303010303030315152501251515
0301010303030303030303030301030101010101010101010101110101010101010101010101010101050505050101010101010101010101010101010101110101010101010101010111010101030303030303030301010101010101111110010101010303031103030303030101010101030303210303030315150101012515
0301500150015001500101010101030303010101010101010101110101010101010101010101010101050505010101010101010101010101010101010101110101010101010101010111110101100303030303030101010101010101111101010101030303031103030303010101010101010101010101011515157001010115
